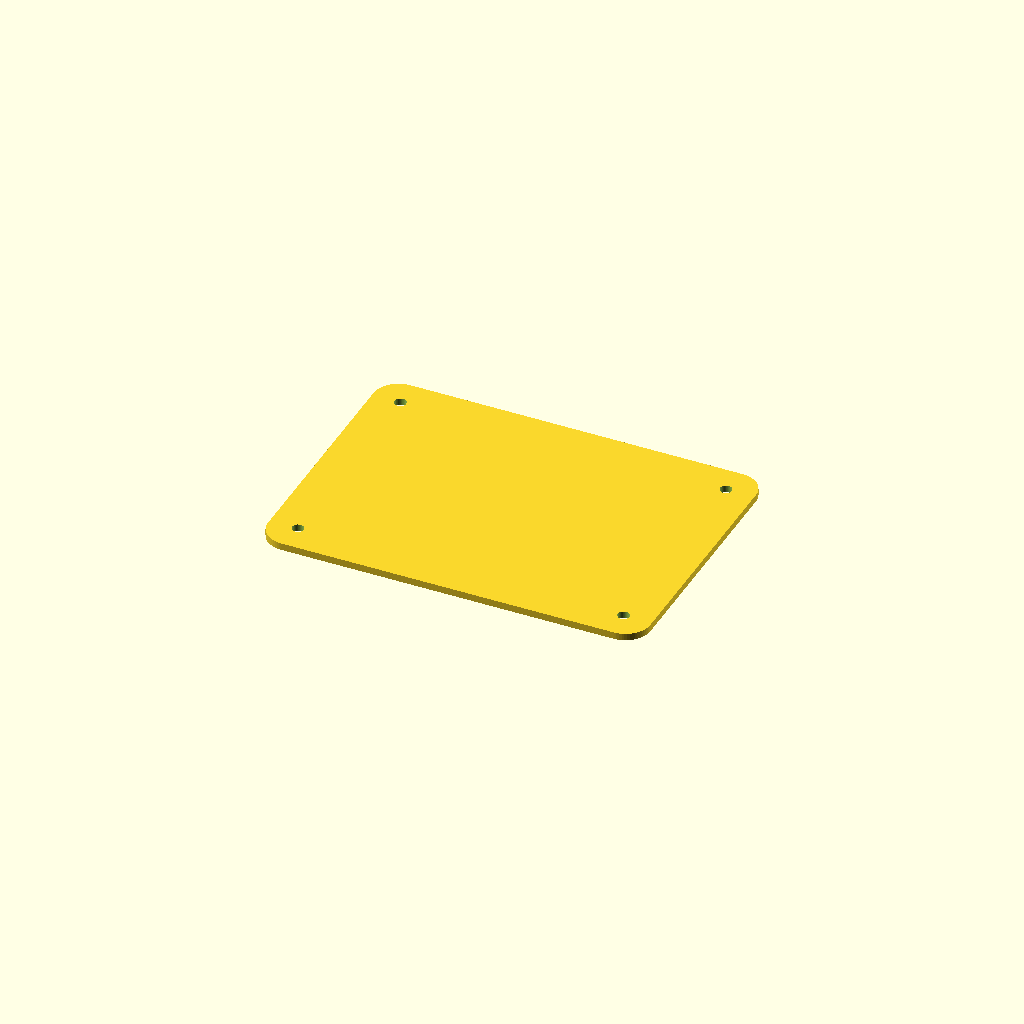
Cell 1: the model at its default parameters.
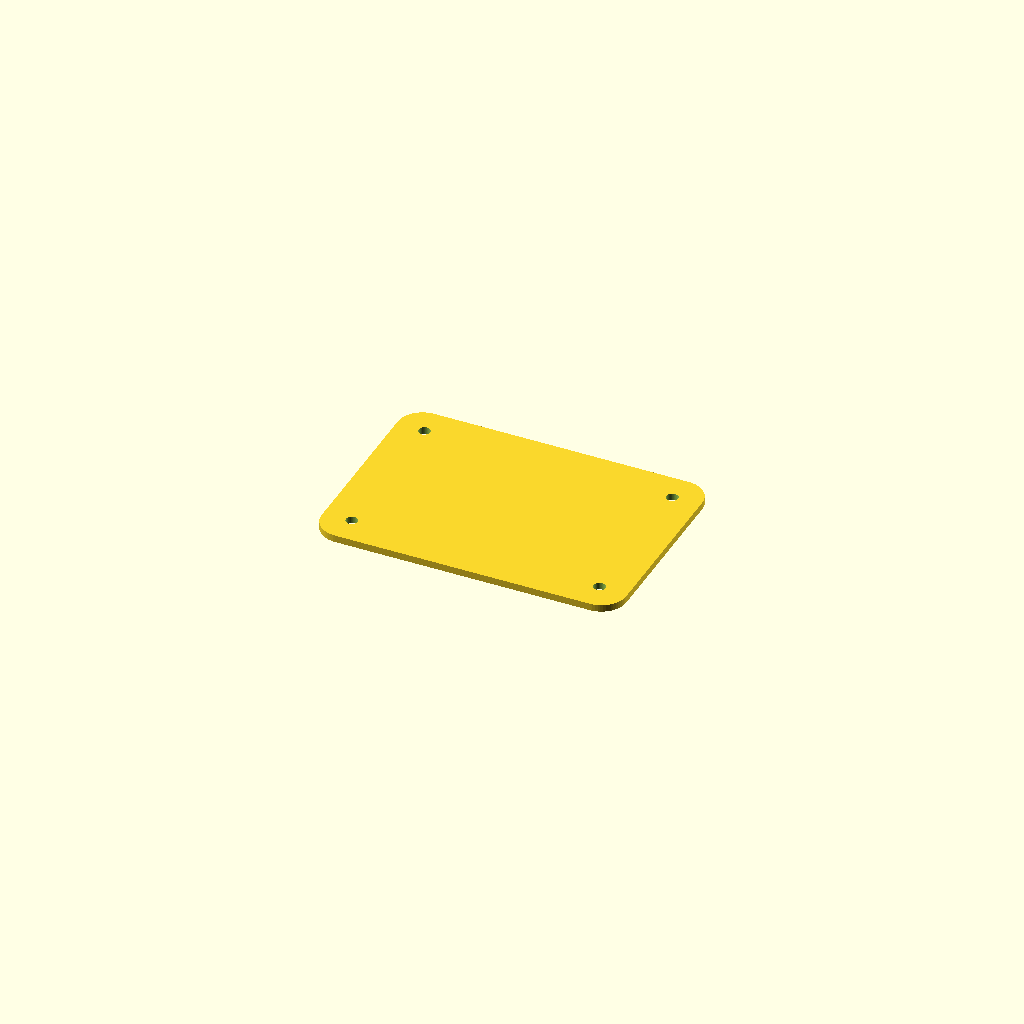
Cell 2: the same model with uno = false.
One fixed orthographic camera (rotation 55°, 0°, 25°; colour scheme Cornfield) for every cell.
OpenSCAD source file All_Editable_CAD_Models/02_Separate_UNO/UNO_Removable_Lid_108x78mm.scad:
// Millimetres. Render selected part (F6), then export STL.
// Demonstration sizing only: replace measured_neck with a measured circumference.
part = "lid"; // base, lid, strap, assembly, exploded
uno = true; // true: 108x78x32; false: reference 86x60x22
measured_neck = 0; // 0 means UNMEASURED
demo_neck = 900; // illustrative only, NOT a cattle average
fit_allowance = 40; // must be assessed for the animal
closure_allowance = 140; // must match chosen hardware
strap_width=32;
strap_thickness=2.5;
adjustment_pitch=15;
adjustment_holes=9;
sensor_slot_length=12;
sensor_slot_width=8;
sensor_slot_x=0;
sensor_slot_y=22; // off the central 32mm strap path
L=uno?108:86; W=uno?78:60; H=uno?32:22;
wall=2.4; floor=2.4; lid_thickness=2; B=H-lid_thickness;
C=(measured_neck>0?measured_neck:demo_neck)+fit_allowance;
blank_length=C+closure_allowance;
$fn=64;
module rounded(l,w,h,r) {
  linear_extrude(h) hull()
    for(x=[-l/2+r,l/2-r],y=[-w/2+r,w/2-r])
      translate([x,y]) circle(r);
}
module posts() { for(x=[-L/2+8,L/2-8],y=[-W/2+8,W/2-8]) translate([x,y,0]) children(); }
module base() {
  difference() {
    union() {
      difference() {
        rounded(L,W,B,7);
        translate([0,0,floor]) rounded(L-2*wall,W-2*wall,B,4.6);
      }
      posts() translate([0,0,floor]) cylinder(h=B-floor,r=4.5);
      for(x=[-L/2-4,L/2+4]) translate([x,0,0]) difference() {
        rounded(14,strap_width+12,4,4);
        translate([0,0,-1]) rounded(6,strap_width+2,6,2);
      }
    }
    posts() translate([0,0,B-10]) cylinder(h=11,r=1.25);
    translate([sensor_slot_x,sensor_slot_y,-1]) rounded(sensor_slot_length,sensor_slot_width,floor+2,1.5);
  }
}
module lid() { difference() {
  rounded(L,W,lid_thickness,7);
  posts() translate([0,0,-1]) cylinder(h=lid_thickness+2,r=1.65);
} }
module strap() { difference() {
  rounded(blank_length,strap_width,strap_thickness,6);
  for(i=[0:adjustment_holes-1]) translate([blank_length/2-20-i*adjustment_pitch,0,-1]) cylinder(h=strap_thickness+2,r=2.5);
} }
if(part=="base") base();
if(part=="lid") lid();
if(part=="strap") strap();
if(part=="exploded") { color("SlateGray") base(); color("LightBlue") translate([0,0,B+12]) lid(); }
if(part=="assembly") {
  // Visualization only: no functional buckle or release mechanism.
  R=C/(2*PI);
  color("Olive") difference() { cylinder(h=strap_width,r=R+strap_thickness); translate([0,0,-1]) cylinder(h=strap_width+2,r=R); }
  translate([0,-R-strap_thickness,strap_width/2]) rotate([90,0,0]) {
    color("SlateGray") base(); color("LightBlue") translate([0,0,B]) lid();
  }
}
Customizer parameters (derived from the source; name, type, default, range or options):
part: string, default "lid"
uno: bool, default true
measured_neck: number, default 0
demo_neck: number, default 900
fit_allowance: number, default 40
closure_allowance: number, default 140
strap_width: number, default 32
strap_thickness: number, default 2.5
adjustment_pitch: number, default 15
adjustment_holes: number, default 9
sensor_slot_length: number, default 12
sensor_slot_width: number, default 8
sensor_slot_x: number, default 0
sensor_slot_y: number, default 22
